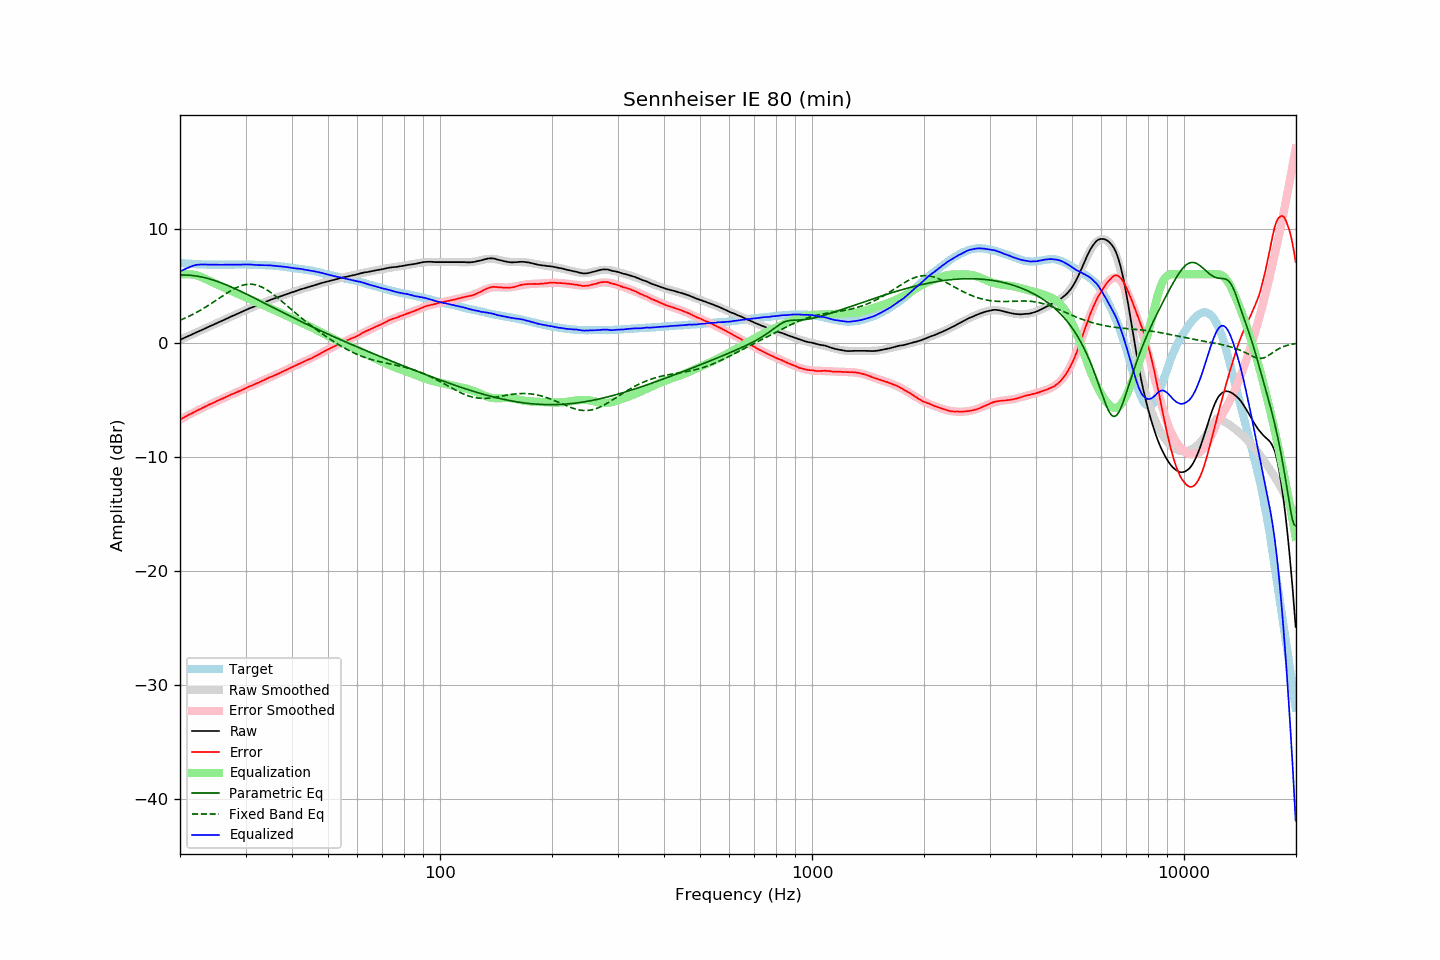

Source data for this figure (header and first rows):
frequency, raw, error, smoothed, error_smoothed, equalization, parametric_eq, fixed_band_eq, equalized_raw, equalized_smoothed, target
20.00, 0.26, -6.73, 0.26, -6.73, 6.00, 5.93, 1.97, 6.26, 6.26, 6.99
20.20, 0.32, -6.66, 0.32, -6.66, 6.00, 5.94, 2.03, 6.32, 6.32, 6.98
20.40, 0.39, -6.58, 0.38, -6.58, 6.00, 5.94, 2.09, 6.39, 6.38, 6.97
20.61, 0.45, -6.51, 0.45, -6.51, 6.00, 5.94, 2.15, 6.45, 6.45, 6.96
20.81, 0.51, -6.43, 0.51, -6.43, 6.00, 5.93, 2.21, 6.51, 6.51, 6.94
21.02, 0.58, -6.35, 0.57, -6.36, 6.00, 5.92, 2.28, 6.58, 6.57, 6.93
21.23, 0.64, -6.28, 0.64, -6.29, 6.00, 5.91, 2.35, 6.64, 6.64, 6.92
21.44, 0.70, -6.23, 0.70, -6.21, 5.99, 5.90, 2.41, 6.69, 6.69, 6.92
21.66, 0.77, -6.14, 0.76, -6.14, 5.98, 5.89, 2.49, 6.74, 6.74, 6.91
21.87, 0.83, -6.08, 0.83, -6.07, 5.95, 5.87, 2.56, 6.78, 6.78, 6.90
22.09, 0.90, -5.99, 0.89, -6.00, 5.92, 5.85, 2.63, 6.82, 6.81, 6.88
22.31, 0.96, -5.93, 0.95, -5.93, 5.88, 5.83, 2.71, 6.84, 6.84, 6.88
22.54, 1.02, -5.86, 1.02, -5.86, 5.83, 5.80, 2.79, 6.85, 6.85, 6.87
22.76, 1.08, -5.80, 1.08, -5.79, 5.78, 5.77, 2.87, 6.86, 6.86, 6.87
22.99, 1.15, -5.72, 1.15, -5.72, 5.72, 5.74, 2.96, 6.86, 6.86, 6.86
23.22, 1.21, -5.65, 1.21, -5.65, 5.65, 5.71, 3.04, 6.86, 6.86, 6.85
23.45, 1.28, -5.58, 1.27, -5.58, 5.58, 5.68, 3.13, 6.86, 6.86, 6.86
23.69, 1.34, -5.52, 1.34, -5.51, 5.51, 5.64, 3.22, 6.85, 6.85, 6.85
23.92, 1.41, -5.43, 1.40, -5.44, 5.44, 5.60, 3.31, 6.85, 6.85, 6.84
24.16, 1.47, -5.38, 1.47, -5.38, 5.38, 5.56, 3.40, 6.85, 6.85, 6.85
24.40, 1.54, -5.31, 1.53, -5.31, 5.31, 5.52, 3.49, 6.85, 6.84, 6.85
24.65, 1.60, -5.25, 1.59, -5.25, 5.25, 5.48, 3.58, 6.84, 6.84, 6.85
24.89, 1.66, -5.19, 1.66, -5.18, 5.18, 5.43, 3.68, 6.84, 6.84, 6.85
25.14, 1.73, -5.11, 1.72, -5.12, 5.12, 5.38, 3.77, 6.84, 6.84, 6.84
25.39, 1.79, -5.05, 1.79, -5.05, 5.05, 5.33, 3.87, 6.84, 6.84, 6.84
25.65, 1.85, -4.99, 1.85, -4.99, 4.99, 5.28, 3.96, 6.83, 6.84, 6.83
25.91, 1.91, -4.92, 1.92, -4.92, 4.92, 5.23, 4.06, 6.84, 6.84, 6.83
26.16, 1.98, -4.87, 1.98, -4.86, 4.86, 5.17, 4.15, 6.83, 6.84, 6.84
26.43, 2.05, -4.80, 2.04, -4.79, 4.79, 5.12, 4.25, 6.84, 6.84, 6.84
26.69, 2.11, -4.73, 2.11, -4.73, 4.73, 5.06, 4.34, 6.84, 6.84, 6.84
26.96, 2.18, -4.66, 2.17, -4.67, 4.67, 5.00, 4.43, 6.84, 6.84, 6.84
27.23, 2.24, -4.60, 2.24, -4.61, 4.61, 4.94, 4.51, 6.84, 6.84, 6.84
27.50, 2.31, -4.53, 2.30, -4.55, 4.55, 4.88, 4.60, 6.85, 6.85, 6.84
27.77, 2.37, -4.48, 2.36, -4.48, 4.48, 4.82, 4.68, 6.85, 6.85, 6.85
28.05, 2.43, -4.42, 2.43, -4.42, 4.42, 4.75, 4.75, 6.85, 6.85, 6.85
28.33, 2.49, -4.37, 2.49, -4.36, 4.36, 4.69, 4.82, 6.84, 6.85, 6.85
28.62, 2.56, -4.30, 2.56, -4.30, 4.30, 4.62, 4.89, 6.85, 6.85, 6.85
28.90, 2.62, -4.24, 2.62, -4.23, 4.23, 4.56, 4.94, 6.85, 6.85, 6.86
29.19, 2.68, -4.18, 2.68, -4.17, 4.17, 4.49, 5.00, 6.85, 6.85, 6.86
29.48, 2.75, -4.11, 2.75, -4.11, 4.11, 4.42, 5.04, 6.85, 6.85, 6.86
29.78, 2.81, -4.05, 2.81, -4.05, 4.05, 4.36, 5.08, 6.85, 6.85, 6.86
30.08, 2.88, -3.98, 2.87, -3.98, 3.98, 4.29, 5.10, 6.86, 6.85, 6.86
30.38, 2.94, -3.91, 2.93, -3.92, 3.92, 4.22, 5.12, 6.86, 6.85, 6.84
30.68, 3.00, -3.85, 2.99, -3.86, 3.86, 4.15, 5.13, 6.86, 6.85, 6.84
30.99, 3.06, -3.78, 3.04, -3.80, 3.80, 4.08, 5.13, 6.85, 6.84, 6.84
31.30, 3.11, -3.73, 3.10, -3.73, 3.73, 4.01, 5.12, 6.84, 6.84, 6.84
31.61, 3.16, -3.68, 3.16, -3.67, 3.67, 3.94, 5.10, 6.82, 6.83, 6.84
31.93, 3.22, -3.60, 3.22, -3.61, 3.61, 3.87, 5.08, 6.82, 6.83, 6.81
32.24, 3.27, -3.55, 3.28, -3.54, 3.54, 3.80, 5.04, 6.81, 6.82, 6.82
32.57, 3.33, -3.48, 3.34, -3.48, 3.48, 3.72, 4.99, 6.80, 6.81, 6.81
32.89, 3.39, -3.42, 3.39, -3.42, 3.42, 3.65, 4.94, 6.80, 6.81, 6.81
33.22, 3.45, -3.36, 3.45, -3.35, 3.35, 3.58, 4.87, 6.80, 6.80, 6.81
33.55, 3.51, -3.30, 3.51, -3.29, 3.29, 3.51, 4.80, 6.80, 6.80, 6.80
33.89, 3.57, -3.22, 3.57, -3.23, 3.23, 3.44, 4.72, 6.79, 6.79, 6.79
34.23, 3.63, -3.15, 3.62, -3.16, 3.16, 3.36, 4.64, 6.79, 6.79, 6.78
34.57, 3.69, -3.09, 3.68, -3.10, 3.10, 3.29, 4.55, 6.79, 6.78, 6.77
34.92, 3.75, -3.02, 3.73, -3.04, 3.04, 3.22, 4.45, 6.78, 6.77, 6.76
35.27, 3.80, -2.98, 3.79, -2.97, 2.97, 3.15, 4.35, 6.77, 6.76, 6.78
35.62, 3.85, -2.91, 3.84, -2.91, 2.91, 3.08, 4.24, 6.76, 6.75, 6.76
35.97, 3.90, -2.86, 3.90, -2.85, 2.85, 3.00, 4.13, 6.74, 6.74, 6.75
... 635 more rows
